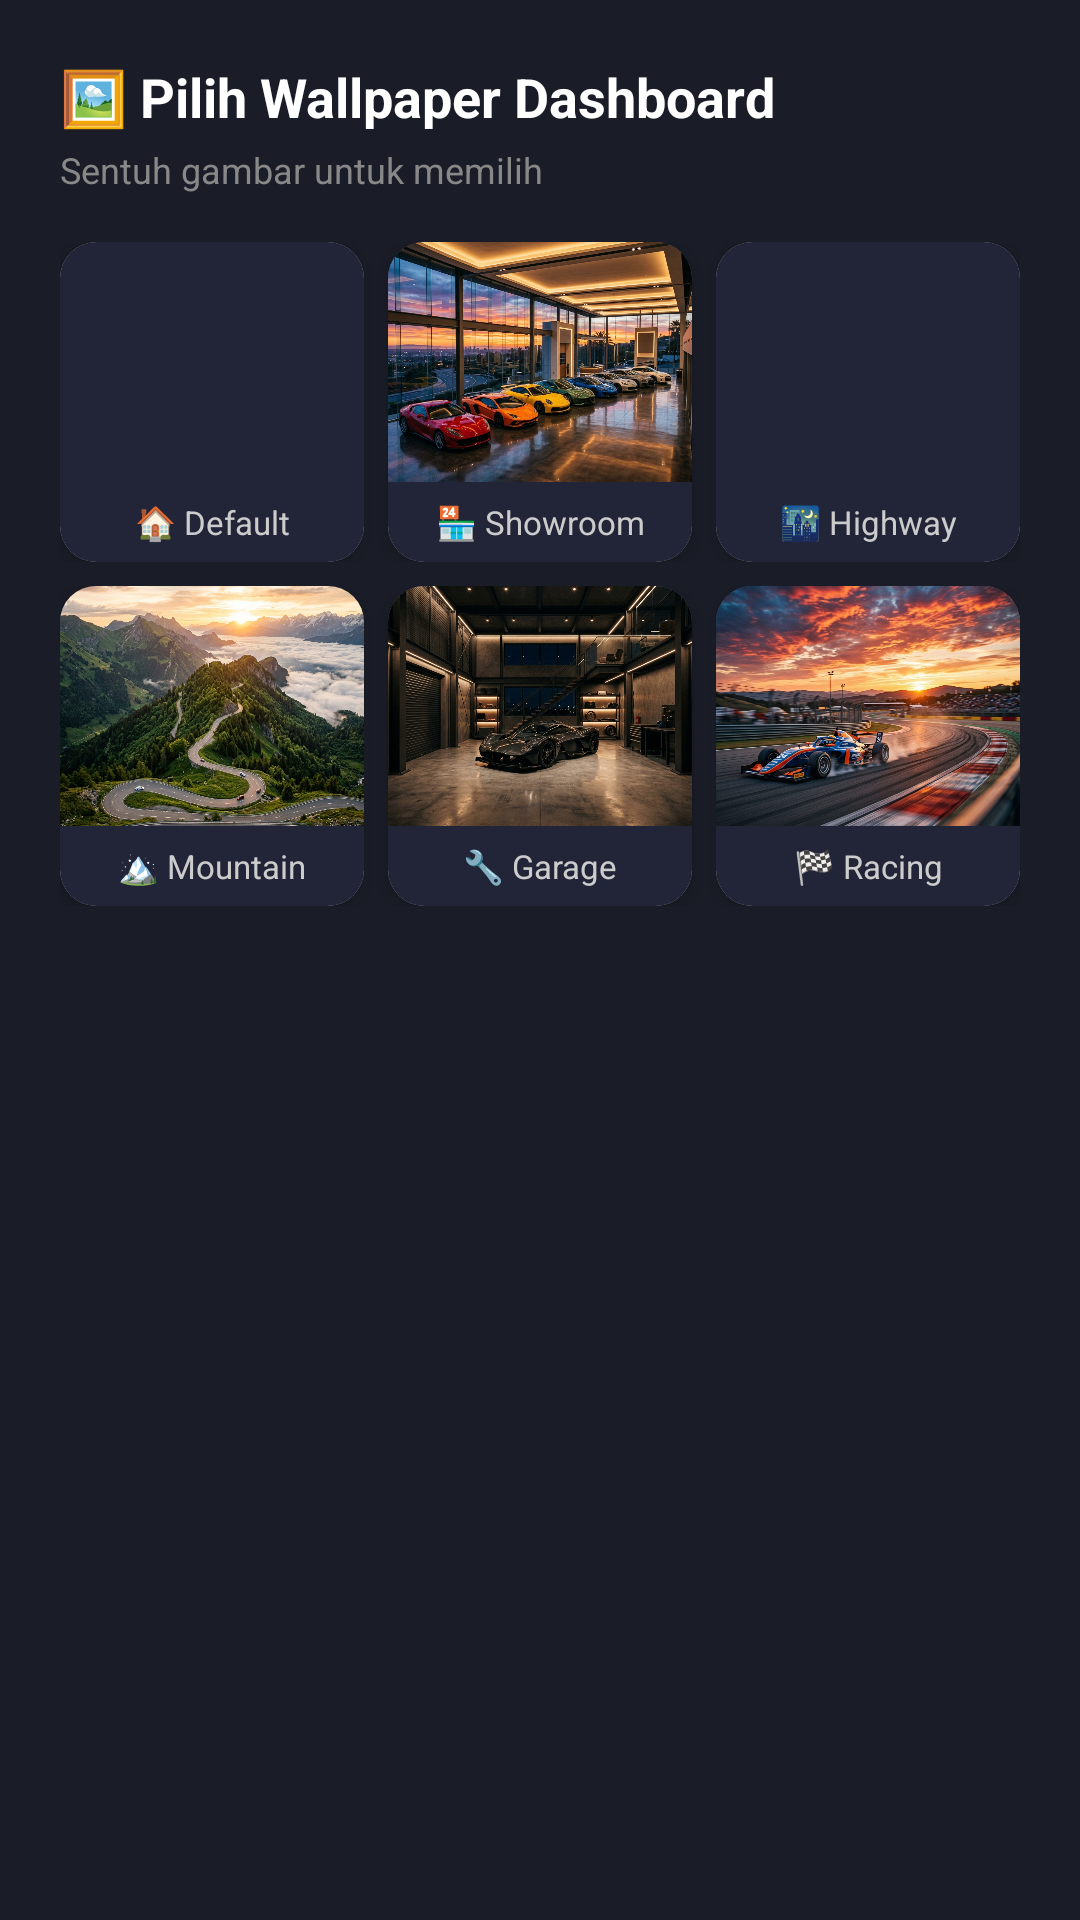

Produce the Android XML layout that renders to this screen, including the resource entries it uses.
<!-- AndroidManifest.xml: application theme Theme.AppCompat.DayNight.NoActionBar -->
<!-- res/layout/dialog_wallpaper_picker.xml -->
<?xml version="1.0" encoding="utf-8"?>
<LinearLayout xmlns:android="http://schemas.android.com/apk/res/android"
    xmlns:app="http://schemas.android.com/apk/res-auto"
    android:layout_width="match_parent"
    android:layout_height="wrap_content"
    android:orientation="vertical"
    android:background="#1A1D27"
    android:padding="20dp">

    
    <TextView
        android:layout_width="wrap_content"
        android:layout_height="wrap_content"
        android:text="🖼️ Pilih Wallpaper Dashboard"
        android:textColor="#FFFFFF"
        android:textSize="18sp"
        android:textStyle="bold"
        android:layout_marginBottom="4dp" />

    <TextView
        android:layout_width="wrap_content"
        android:layout_height="wrap_content"
        android:text="Sentuh gambar untuk memilih"
        android:textColor="#888888"
        android:textSize="12sp"
        android:layout_marginBottom="16dp" />

    
    <LinearLayout
        android:layout_width="match_parent"
        android:layout_height="wrap_content"
        android:orientation="horizontal"
        android:layout_marginBottom="8dp">

        
        <androidx.cardview.widget.CardView
            android:layout_width="0dp"
            android:layout_weight="1"
            android:layout_height="wrap_content"
            android:layout_marginEnd="4dp"
            app:cardCornerRadius="12dp"
            app:cardElevation="4dp">

            <LinearLayout
                android:layout_width="match_parent"
                android:layout_height="wrap_content"
                android:orientation="vertical"
                android:background="#222538">

                <ImageView
                    android:id="@+id/wpDefault"
                    android:layout_width="match_parent"
                    android:layout_height="80dp"
                    android:scaleType="centerCrop"
                    android:src="@drawable/bg_vehicle_header"
                    android:foreground="?attr/selectableItemBackground"
                    android:clickable="true"
                    android:focusable="true" />

                <TextView
                    android:layout_width="match_parent"
                    android:layout_height="wrap_content"
                    android:text="🏠 Default"
                    android:textColor="#CCCCCC"
                    android:textSize="11sp"
                    android:gravity="center"
                    android:paddingTop="6dp"
                    android:paddingBottom="6dp" />
            </LinearLayout>
        </androidx.cardview.widget.CardView>

        
        <androidx.cardview.widget.CardView
            android:layout_width="0dp"
            android:layout_weight="1"
            android:layout_height="wrap_content"
            android:layout_marginStart="4dp"
            android:layout_marginEnd="4dp"
            app:cardCornerRadius="12dp"
            app:cardElevation="4dp">

            <LinearLayout
                android:layout_width="match_parent"
                android:layout_height="wrap_content"
                android:orientation="vertical"
                android:background="#222538">

                <ImageView
                    android:id="@+id/wpShowroom"
                    android:layout_width="match_parent"
                    android:layout_height="80dp"
                    android:scaleType="centerCrop"
                    android:src="@drawable/wp_showroom"
                    android:foreground="?attr/selectableItemBackground"
                    android:clickable="true"
                    android:focusable="true" />

                <TextView
                    android:layout_width="match_parent"
                    android:layout_height="wrap_content"
                    android:text="🏪 Showroom"
                    android:textColor="#CCCCCC"
                    android:textSize="11sp"
                    android:gravity="center"
                    android:paddingTop="6dp"
                    android:paddingBottom="6dp" />
            </LinearLayout>
        </androidx.cardview.widget.CardView>

        
        <androidx.cardview.widget.CardView
            android:layout_width="0dp"
            android:layout_weight="1"
            android:layout_height="wrap_content"
            android:layout_marginStart="4dp"
            app:cardCornerRadius="12dp"
            app:cardElevation="4dp">

            <LinearLayout
                android:layout_width="match_parent"
                android:layout_height="wrap_content"
                android:orientation="vertical"
                android:background="#222538">

                <ImageView
                    android:id="@+id/wpHighway"
                    android:layout_width="match_parent"
                    android:layout_height="80dp"
                    android:scaleType="centerCrop"
                    android:src="@drawable/wp_highway"
                    android:foreground="?attr/selectableItemBackground"
                    android:clickable="true"
                    android:focusable="true" />

                <TextView
                    android:layout_width="match_parent"
                    android:layout_height="wrap_content"
                    android:text="🌃 Highway"
                    android:textColor="#CCCCCC"
                    android:textSize="11sp"
                    android:gravity="center"
                    android:paddingTop="6dp"
                    android:paddingBottom="6dp" />
            </LinearLayout>
        </androidx.cardview.widget.CardView>
    </LinearLayout>

    
    <LinearLayout
        android:layout_width="match_parent"
        android:layout_height="wrap_content"
        android:orientation="horizontal"
        android:layout_marginBottom="8dp">

        
        <androidx.cardview.widget.CardView
            android:layout_width="0dp"
            android:layout_weight="1"
            android:layout_height="wrap_content"
            android:layout_marginEnd="4dp"
            app:cardCornerRadius="12dp"
            app:cardElevation="4dp">

            <LinearLayout
                android:layout_width="match_parent"
                android:layout_height="wrap_content"
                android:orientation="vertical"
                android:background="#222538">

                <ImageView
                    android:id="@+id/wpMountain"
                    android:layout_width="match_parent"
                    android:layout_height="80dp"
                    android:scaleType="centerCrop"
                    android:src="@drawable/wp_mountain"
                    android:foreground="?attr/selectableItemBackground"
                    android:clickable="true"
                    android:focusable="true" />

                <TextView
                    android:layout_width="match_parent"
                    android:layout_height="wrap_content"
                    android:text="🏔️ Mountain"
                    android:textColor="#CCCCCC"
                    android:textSize="11sp"
                    android:gravity="center"
                    android:paddingTop="6dp"
                    android:paddingBottom="6dp" />
            </LinearLayout>
        </androidx.cardview.widget.CardView>

        
        <androidx.cardview.widget.CardView
            android:layout_width="0dp"
            android:layout_weight="1"
            android:layout_height="wrap_content"
            android:layout_marginStart="4dp"
            android:layout_marginEnd="4dp"
            app:cardCornerRadius="12dp"
            app:cardElevation="4dp">

            <LinearLayout
                android:layout_width="match_parent"
                android:layout_height="wrap_content"
                android:orientation="vertical"
                android:background="#222538">

                <ImageView
                    android:id="@+id/wpGarage"
                    android:layout_width="match_parent"
                    android:layout_height="80dp"
                    android:scaleType="centerCrop"
                    android:src="@drawable/wp_garage"
                    android:foreground="?attr/selectableItemBackground"
                    android:clickable="true"
                    android:focusable="true" />

                <TextView
                    android:layout_width="match_parent"
                    android:layout_height="wrap_content"
                    android:text="🔧 Garage"
                    android:textColor="#CCCCCC"
                    android:textSize="11sp"
                    android:gravity="center"
                    android:paddingTop="6dp"
                    android:paddingBottom="6dp" />
            </LinearLayout>
        </androidx.cardview.widget.CardView>

        
        <androidx.cardview.widget.CardView
            android:layout_width="0dp"
            android:layout_weight="1"
            android:layout_height="wrap_content"
            android:layout_marginStart="4dp"
            app:cardCornerRadius="12dp"
            app:cardElevation="4dp">

            <LinearLayout
                android:layout_width="match_parent"
                android:layout_height="wrap_content"
                android:orientation="vertical"
                android:background="#222538">

                <ImageView
                    android:id="@+id/wpRacing"
                    android:layout_width="match_parent"
                    android:layout_height="80dp"
                    android:scaleType="centerCrop"
                    android:src="@drawable/wp_racing"
                    android:foreground="?attr/selectableItemBackground"
                    android:clickable="true"
                    android:focusable="true" />

                <TextView
                    android:layout_width="match_parent"
                    android:layout_height="wrap_content"
                    android:text="🏁 Racing"
                    android:textColor="#CCCCCC"
                    android:textSize="11sp"
                    android:gravity="center"
                    android:paddingTop="6dp"
                    android:paddingBottom="6dp" />
            </LinearLayout>
        </androidx.cardview.widget.CardView>
    </LinearLayout>

</LinearLayout>
<!-- resources referenced by this layout -->
<resources>
  <!-- drawable wp_garage: png bitmap (drawable, 785122 bytes) -->
  <!-- drawable wp_mountain: png bitmap (drawable, 894788 bytes) -->
  <!-- drawable wp_racing: png bitmap (drawable, 796900 bytes) -->
  <!-- drawable wp_showroom: png bitmap (drawable, 839965 bytes) -->
</resources>
